Photos from the image-classification dataset "processed_image" in the GitHub repository AishwaryaWaghmore/capstone. Its 6 classes are: dermatitis, fungal infections, healthy, hypersensitivity, demodicosis, ringworm.

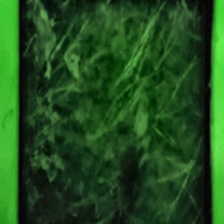
Label: fungal infections

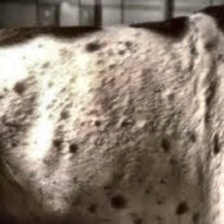
Label: hypersensitivity

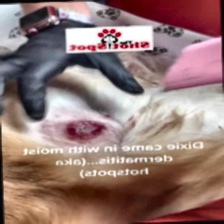
Label: dermatitis

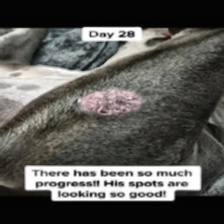
Label: ringworm

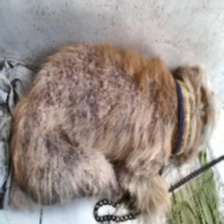
Label: demodicosis

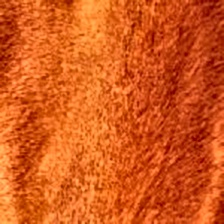
Label: healthy
